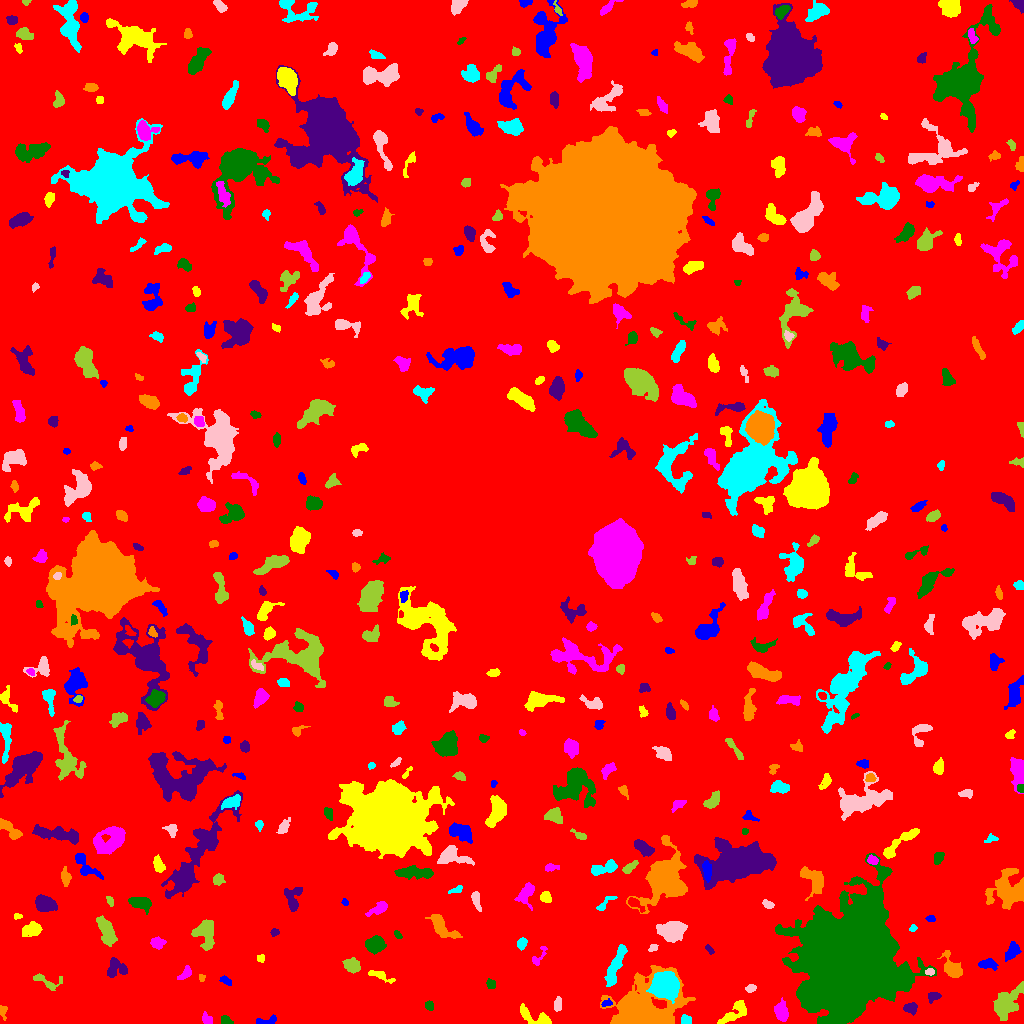

Data behind this chart, as committed beside it:
ID, X, Y, A, B, theta, total_flux, mu_max, mu_median, mu_mean, R_fwhm, R_e, R10, R90, x_start, x_end, y_start, y_end, area, greylevel
0, 508.1, 498.9, 306, 299.5, -0.09092, 1689849, 15.0, 2.0, 2.191, 31.66, 234.4, 90.25, 376.1, 0, 1023, 0, 1023, 771098, 2.191
1, 266.2, 2.191, 6.111, 1.746, 0.1452, 366.0, 6.0, 3.0, 3.0, 4.787, 3.432, 1.382, 5.352, 256, 276, 0, 9, 122, 8.0
2, 734.4, 11.29, 8.697, 3.474, 0.722, 871.0, 9.0, 2.0, 2.792, 4.146, 5.109, 1.871, 8.406, 717, 746, 0, 23, 312, 7.792
3, 206.3, 4.555, 2.906, 2.212, -0.8895, 218.0, 5.0, 2.0, 2.137, 2.985, 3.038, 1.128, 5.015, 202, 212, 0, 12, 102, 7.137
4, 225.8, 2.706, 2.794, 2.024, -0.4676, 262.0, 7.0, 3.0, 2.911, 2.932, 2.821, 1.128, 4.478, 221, 233, 0, 8, 90, 7.911
5, 910.8, 15.32, 3.229, 2.469, 0.08025, 353.0, 7.0, 2.0, 2.596, 3.432, 3.478, 1.262, 5.499, 903, 917, 8, 21, 136, 7.596
6, 3.008, 12.16, 3.713, 1.755, -1.444, 119.0, 3.0, 1.0, 1.4, 3.241, 2.877, 0.9772, 4.652, 0, 7, 3, 18, 85, 6.4
7, 686.2, 3.757, 2.689, 2.401, -0.6162, 202.0, 3.0, 2.0, 2.126, 4.652, 3.241, 1.382, 4.82, 681, 691, 0, 9, 95, 8.126
8, 557.8, 19.16, 3.656, 1.828, 1.477, 249.0, 4.0, 2.0, 2.349, 5.078, 3.432, 1.382, 5.046, 554, 561, 12, 27, 106, 7.349
9, 1006, 19.92, 9.088, 5.032, 0.8948, 2710, 12.0, 4.0, 4.517, 7.421, 7.736, 2.877, 12.15, 993, 1023, 3, 42, 600, 8.517
10, 40.28, 11.19, 2.029, 1.541, -0.792, 116.0, 6.0, 2.0, 2.275, 2.034, 2.111, 0.5642, 3.478, 37, 44, 8, 15, 51, 7.275
11, 606.6, 20.35, 2.708, 1.655, 0.2459, 130.0, 3.0, 2.0, 1.94, 3.785, 2.646, 1.128, 4.068, 601, 612, 17, 25, 67, 9.94
12, 535.7, 5.913, 10.1, 3.055, -0.3946, 804.0, 8.0, 2.0, 2.801, 5.232, 4.918, 1.784, 8.038, 520, 551, 0, 20, 287, 7.801
13, 781.4, 11.08, 4.288, 2.978, -1.292, 649.0, 7.0, 2.0, 2.75, 4.853, 4.222, 1.693, 7.291, 774, 788, 2, 26, 236, 7.75
14, 428.9, 18.31, 2.111, 1.628, -0.5358, 97.0, 3.0, 1.0, 1.228, 3.141, 2.394, 0.9772, 3.742, 425, 433, 13, 23, 79, 7.228
15, 933.6, 27.27, 2.913, 2.021, 0.1621, 186.0, 4.0, 2.0, 1.691, 4.297, 2.985, 1.128, 4.82, 928, 941, 20, 31, 110, 7.691
16, 644.3, 13.31, 15.26, 11.63, 0.2875, 21536, 38.0, 6.0, 9.4, 10.48, 11.85, 4.334, 21.73, 600, 695, 0, 58, 2291, 13.4
17, 614.4, 55.22, 11.93, 2.498, 1.212, 1321, 8.0, 3.0, 3.175, 7.313, 6.206, 2.394, 9.837, 604, 627, 37, 79, 416, 9.175
18, 750.9, 35.0, 2.315, 1.788, 0.4194, 158.0, 4.0, 2.0, 2.0, 3.868, 2.585, 0.9772, 4.107, 745, 756, 31, 39, 79, 8.0
19, 45.35, 42.75, 8.113, 3.093, -0.3668, 321.0, 6.0, 1.0, 1.629, 3.656, 3.785, 1.382, 6.723, 33, 62, 33, 50, 197, 7.629
20, 310.4, 37.88, 3.418, 2.698, -0.8991, 481.0, 7.0, 3.0, 2.969, 4.222, 3.909, 1.493, 6.103, 304, 318, 31, 45, 162, 7.969
21, 225.2, 43.05, 3.211, 1.754, -0.4803, 226.0, 5.0, 2.0, 2.628, 3.568, 2.932, 1.128, 4.583, 219, 231, 38, 48, 86, 7.628
22, 381, 47.7, 8.023, 1.753, -0.3491, 228.0, 4.0, 1.0, 1.434, 4.918, 3.785, 1.382, 5.836, 368, 395, 40, 53, 159, 7.434
23, 185.9, 50.39, 3.485, 2.077, 0.7693, 193.0, 4.0, 1.0, 1.544, 4.029, 2.985, 1.128, 4.951, 177, 191, 44, 58, 125, 7.544
24, 490.8, 39.73, 2.581, 2.112, -0.756, 154.0, 4.0, 2.0, 1.812, 4.068, 2.985, 0.9772, 4.618, 486, 495, 35, 45, 85, 6.812
25, 114.9, 54.78, 5.266, 4.642, 0.3286, 782.0, 10.0, 3.0, 2.896, 3.742, 4.886, 1.693, 7.919, 107, 127, 46, 66, 270, 7.896
26, 201.7, 45.24, 1.878, 1.522, 1.512, 88.0, 4.0, 2.0, 1.913, 2.821, 1.954, 0.7979, 3.338, 199, 205, 42, 49, 46, 6.913
27, 665.1, 37.65, 5.686, 5.409, -0.4594, 14164, 62.0, 15.0, 19.98, 7.695, 6.979, 2.764, 11.51, 646, 679, 20, 52, 709, 30.98
28, 930.5, 51.5, 1.607, 1.59, 0.0, 72.0, 3.0, 1.0, 1.161, 2.764, 2.034, 0.7979, 3.192, 925, 934, 48, 55, 62, 9.161
29, 351.4, 58.16, 3.991, 3.35, -0.621, 481.0, 5.0, 2.0, 2.29, 5.382, 4.652, 1.871, 6.979, 342, 360, 50, 66, 210, 7.29
30, 567.2, 56.51, 1.328, 1.123, 0.9961, 41.0, 4.0, 1.0, 1.171, 2.034, 1.493, 0.5642, 2.326, 564, 570, 52, 59, 35, 8.171
31, 986.9, 59.31, 4.92, 2.459, -0.0943, 332.0, 5.0, 2.0, 2.012, 3.989, 4.029, 1.493, 6.283, 978, 998, 53, 65, 165, 7.012
32, 260.5, 65.26, 1.933, 1.839, -0.8687, 189.0, 7.0, 3.0, 3.15, 2.646, 2.326, 0.7979, 3.785, 257, 264, 61, 69, 60, 8.15
33, 538.8, 66.76, 6.696, 2.389, 0.9605, 339.0, 7.0, 2.0, 2.756, 2.821, 3.656, 1.262, 5.726, 532, 547, 58, 77, 123, 6.756
34, 375.4, 78.74, 4.506, 3.395, 0.1468, 1491, 11.0, 5.0, 5.177, 6.383, 5.046, 2.111, 7.838, 365, 386, 69, 88, 288, 10.18
35, 709.3, 74.06, 2.788, 1.428, -0.8741, 108.0, 3.0, 2.0, 1.742, 3.29, 2.523, 0.9772, 3.989, 705, 714, 69, 79, 62, 6.742
36, 952.3, 55.43, 6.197, 3.771, -0.9488, 946.0, 6.0, 3.0, 2.984, 7.356, 5.382, 2.185, 8.311, 937, 962, 46, 73, 317, 7.984
37, 522.1, 80.33, 2.606, 1.832, 1.314, 160.0, 4.0, 1.0, 1.524, 3.909, 2.764, 0.9772, 4.37, 517, 527, 73, 86, 105, 7.524
38, 653, 75.67, 2.443, 1.536, 0.556, 156.0, 5.0, 2.0, 2.476, 2.932, 2.394, 0.9772, 3.785, 648, 658, 72, 79, 63, 8.476
39, 204.6, 91.71, 6.988, 4.825, -1.437, 1284, 9.0, 2.0, 2.979, 5.323, 5.809, 2.185, 9.657, 191, 214, 73, 104, 431, 7.979
40, 992.8, 83.09, 1.766, 1.18, 0.9378, 46.0, 2.0, 1.0, 1.045, 3.038, 1.871, 0.7979, 2.764, 990, 996, 80, 87, 44, 7.045
41, 1013, 72.52, 4.655, 2.785, 1.029, 483.0, 6.0, 2.0, 2.427, 4.951, 4.334, 1.693, 6.84, 1005, 1021, 62, 82, 199, 7.427
42, 31.66, 93.74, 4.533, 3.023, 0.2869, 657.0, 9.0, 2.0, 2.737, 3.523, 4.478, 1.596, 7.334, 22, 42, 87, 102, 240, 7.737
43, 157.5, 80.88, 3.313, 2.558, -0.1102, 383.0, 6.0, 2.0, 2.623, 4.787, 3.613, 1.382, 5.67, 150, 166, 74, 87, 146, 7.623
44, 397.6, 88.86, 2.328, 1.429, -0.9198, 135.0, 4.0, 2.0, 2.368, 3.523, 2.326, 0.9772, 3.656, 394, 402, 85, 93, 57, 7.368
45, 274.4, 91.26, 2.167, 1.846, 0.261, 132.0, 4.0, 2.0, 2.129, 3.656, 2.459, 0.9772, 3.827, 270, 279, 87, 95, 62, 7.129
46, 440.7, 97.1, 7.992, 3.401, -0.7542, 1040, 9.0, 2.0, 2.842, 4.754, 5.382, 2.034, 8.885, 425, 462, 85, 109, 366, 7.842
47, 913.1, 95.33, 1.986, 1.56, 0.6308, 92.0, 4.0, 2.0, 1.84, 3.141, 2.257, 0.7979, 3.478, 909, 917, 92, 99, 50, 6.84
48, 672.7, 92.72, 5.789, 4.215, 0.07733, 3239, 18.0, 5.0, 6.651, 7.114, 6.077, 2.459, 9.934, 656, 687, 81, 102, 487, 11.65
49, 106.6, 91.09, 7.805, 3.278, -1.183, 1789, 10.0, 5.0, 4.745, 7.797, 6.283, 2.523, 9.591, 96, 117, 77, 108, 377, 8.745
50, 353.3, 107.2, 2.388, 1.47, 0.6228, 124.0, 5.0, 2.0, 1.746, 2.394, 2.257, 0.7979, 3.785, 347, 359, 103, 111, 71, 8.746
51, 930.4, 104.9, 2.312, 1.647, -0.01093, 136.0, 4.0, 2.0, 2.305, 3.868, 2.459, 0.9772, 3.785, 925, 935, 102, 108, 59, 7.305
52, 17.71, 107.5, 1.62, 1.31, -0.3426, 51.0, 3.0, 1.0, 1.062, 2.185, 1.693, 0.5642, 2.706, 14, 22, 104, 110, 48, 7.062
53, 378.7, 114.9, 5.368, 2.324, 0.5242, 401.0, 5.0, 2.0, 2.156, 4.618, 3.989, 1.596, 6.58, 365, 387, 107, 122, 186, 7.156
54, 140.6, 120.4, 5.737, 2.801, -0.2567, 712.0, 5.0, 3.0, 2.781, 6.652, 5.046, 2.111, 7.736, 128, 151, 109, 126, 256, 7.781
55, 44.79, 119.5, 5.128, 3.305, -0.3126, 1416, 10.0, 4.0, 4.597, 6.956, 5.262, 2.111, 8.215, 35, 57, 112, 129, 308, 9.597
56, 1008, 132.7, 9.375, 8.303, 1.231, 3826, 11.0, 4.0, 4.353, 9.184, 9.236, 3.656, 14.63, 985, 1023, 114, 155, 879, 8.353
57, 605.5, 120.7, 6.702, 1.856, 0.7475, 230.0, 4.0, 2.0, 1.917, 4.886, 3.478, 1.262, 5.441, 596, 617, 113, 127, 120, 6.917
58, 767.9, 119.3, 2.472, 1.5, -0.4802, 119.0, 5.0, 1.0, 1.384, 2.257, 2.394, 0.7979, 3.949, 762, 774, 115, 124, 86, 7.384
59, 109.9, 122.5, 2.72, 1.541, -1.104, 120.0, 4.0, 2.0, 1.846, 3.478, 2.523, 0.9772, 4.029, 106, 113, 117, 127, 65, 6.846
... 442 more rows
